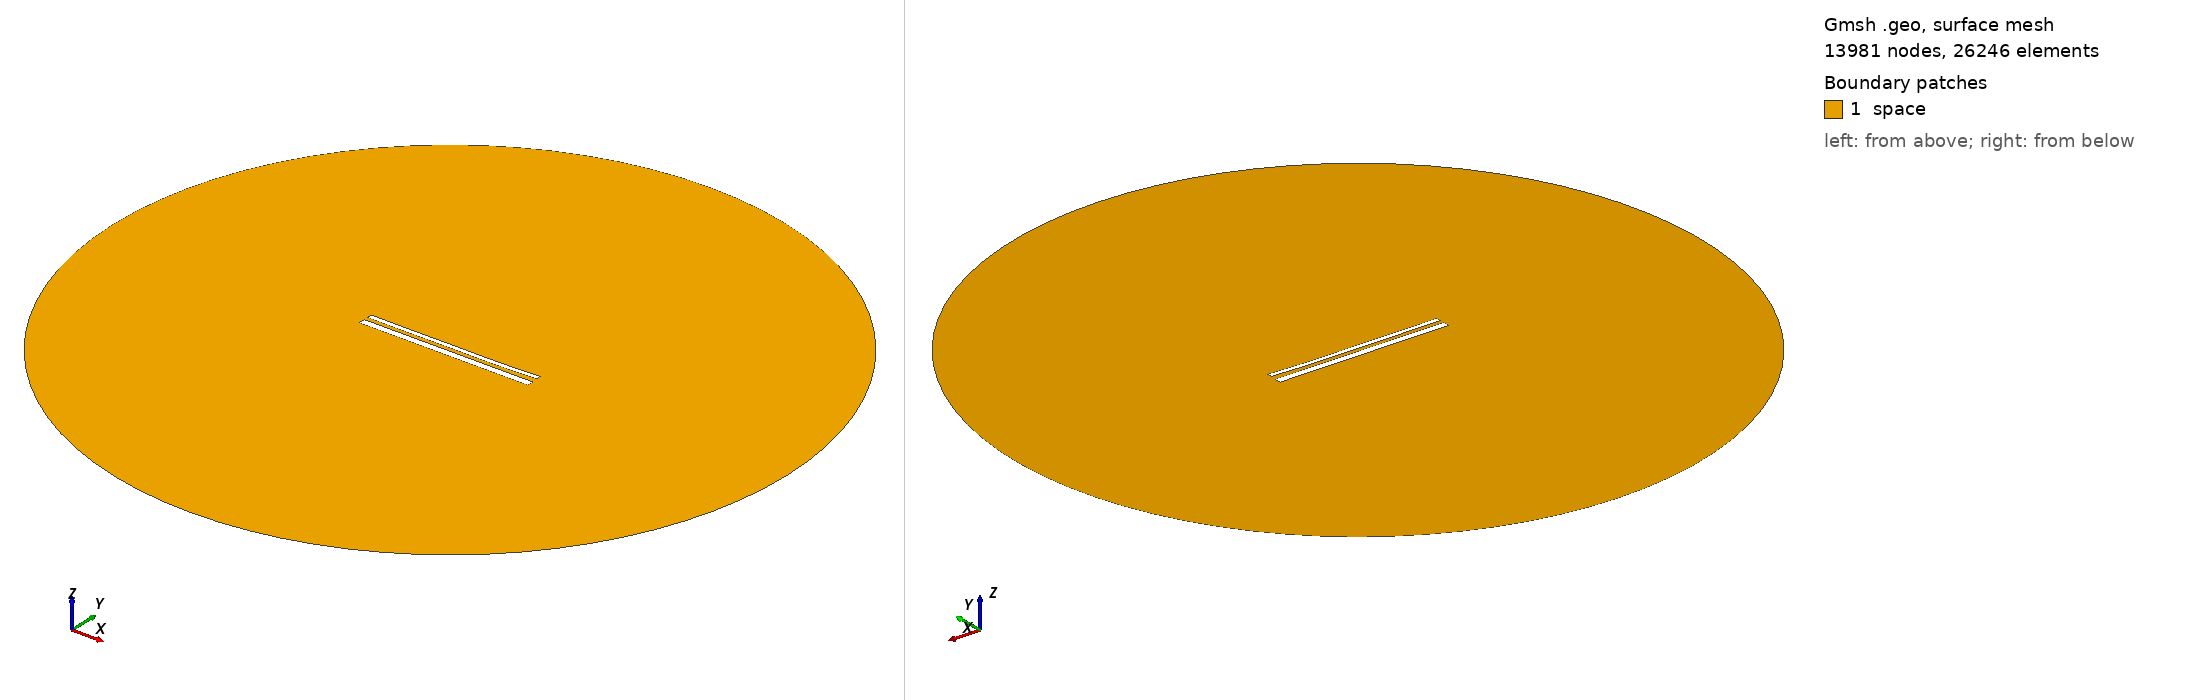

Gmsh geometry script, surface-meshed: 13981 nodes, 26246 surface elements. Boundary patches (legend numbers): 1 space. Left view from above one corner, right view from below the opposite corner. Legend entries are the model's physical surfaces. The drawing asked Gmsh for element sizes between 1% and 20% of the model's largest extent; the script's own settings can give other sizes.

=== 14267.geo (drawn) ===
//---------------------------------------
// Geometry kernel
//---------------------------------------

SetFactory("OpenCASCADE");



//---------------------------------------
// Parameters of the geometry
//---------------------------------------

// Overetch of the upper plate
overetch = 0.5;

// Distance between the plates
distance = 2.0;

// Discretization over the x axis (for the deformation)
nx = 50; 

// Length of the plate
L = 100 - overetch; 

// Number of modes
n = 4; 

// 1st mode coefficient
coeff(1) = 0.15;
beta(1) = 0.596864 * 3.1415926535 / L;

// 2nd mode coefficient
coeff(2) = -0.15;
beta(2) = 1.49418 * 3.1415926535 / L;

// 3rd mode coefficient
coeff(3) = 0.07499999999999998;
beta(3) = 2.50025 * 3.1415926535 / L;

// 4th mode coefficient
coeff(4) = -0.075;
beta(4) = 3.49999 * 3.1415926535 / L;



//---------------------------------------
// Upper plate (deformed rectangle)
//---------------------------------------

// Coordiantes of the upper plate
xmin = -50;
xmax = 50 - overetch;

// Height of the upper plate
yheight = 4 - 2 * overetch;

// Indexes of the points
UpperID[] = {};
LowerID[] = {};
LeftID[] = {};
RightID[] = {};

// Point index
p = 1;

// Horizontal edges
For i In {1:nx}
    x = xmin + (i-1)*(xmax - xmin)/(nx-1);

    y_bottom = distance / 2 + overetch;
    For j In {1:n}
        C = (Cosh(beta(j)*L) + Cos(beta(j)*L)) / (Sinh(beta(j)*L) + Sin(beta(j)*L));
        y_bottom  = y_bottom + coeff(j) * (Cosh(beta(j)*(x+50)) - Cos(beta(j)*(x+50)) - C * (Sinh(beta(j)*(x+50)) - Sin(beta(j)*(x+50))));
    EndFor

    y_top = y_bottom + yheight;

    Point(p) = {x, y_top, 0, 1.0};
    UpperID[i] = p;
    p = p + 1;

    Point(p) = {x, y_bottom, 0, 1.0};
    LowerID[i] = p;
    p = p + 1;
EndFor

// Create point lists
UpperPts[] = {}; LowerPts[] = {};
For i In {1:nx}
  UpperPts[] += {UpperID[i]};
  LowerPts[] += {LowerID[i]};
EndFor

// Build splines
Spline(1) = {UpperPts[]};
Spline(2) = {LowerPts[]};
Line(3) = {LowerPts[nx-1], UpperPts[nx-1]};
Line(4) = {LowerPts[0], UpperPts[0]};

// Build the plane surface
Curve Loop(1) = {2, 3, -1, -4};
Plane Surface(1) = {1};



//---------------------------------------
// Lower plate (rectangle)
//---------------------------------------

// Vertices
Point(1001) = {-50, -1, 0, 1.0};
Point(1002) = { 50, -1, 0, 1.0};
Point(1003) = { 50,  -5, 0, 1.0};
Point(1004) = {-50,  -5, 0, 1.0};

// Edges
Line(5) = {1001, 1002};
Line(6) = {1002, 1003};
Line(7) = {1003, 1004};
Line(8) = {1004, 1001};

// Plane surface
Line Loop(2) = {5, 6, 7, 8};
Plane Surface(2) = {2}; 



//---------------------------------------
// Outer (fictious) boundary
//---------------------------------------

// Points
Point(1005) = {0, 0, 0};       // Center
Point(1006) = {200, 0, 0};     // Start point
Point(1007) = {0, 200, 0};     // 90 degrees
Point(1008) = {-200, 0, 0};    // 180 degrees
Point(1009) = {0, -200, 0};    // 270 degrees

// Circle arcs (each needs start, center, end)
Circle(9) = {1006, 1005, 1007};
Circle(10) = {1007, 1005, 1008};
Circle(11) = {1008, 1005, 1009};
Circle(12) = {1009, 1005, 1006};

// Plane surface for the entire domain
Curve Loop(3) = {9, 10, 11, 12};
Surface(3) = {3};

// Subtract the plates from the whole domain to obtain the actual domain where we want to solve the equations
BooleanDifference{ Surface{3}; Delete; }{ Surface{1}; Surface{2}; Delete; }




//---------------------------------------
// Transfinite Lines/Curves
//---------------------------------------

// Set the number of points on the boundaries
r = 7;

// Plates
Transfinite Curve {1, 2} = 50*r Using Progression 1;
Transfinite Curve {3, 4} = 2*r Using Progression 1;
Transfinite Line {5, 7} = 50*r Using Progression 1;
Transfinite Line {6, 8} = 2*r Using Progression 1;

// Outer boundary
Transfinite Line {9, 10, 11, 12} = 20 Using Progression 1;



//---------------------------------------
// Physical groups
//---------------------------------------                

// Physical curves (boundaries)
Physical Line("force_segment", 10) = {2};
Physical Line("upper_plate", 11) = {1, 3, 4};
Physical Line("lower_plate", 12) = {5, 6, 7, 8};
Physical Line("boundary", 20) = {9, 10, 11, 12};

// Physical Surfaces
Physical Surface("space", 30) = {3};



//---------------------------------------
// 6. Generate the Mesh
//---------------------------------------

// 2D mesh generation
Mesh 2;
